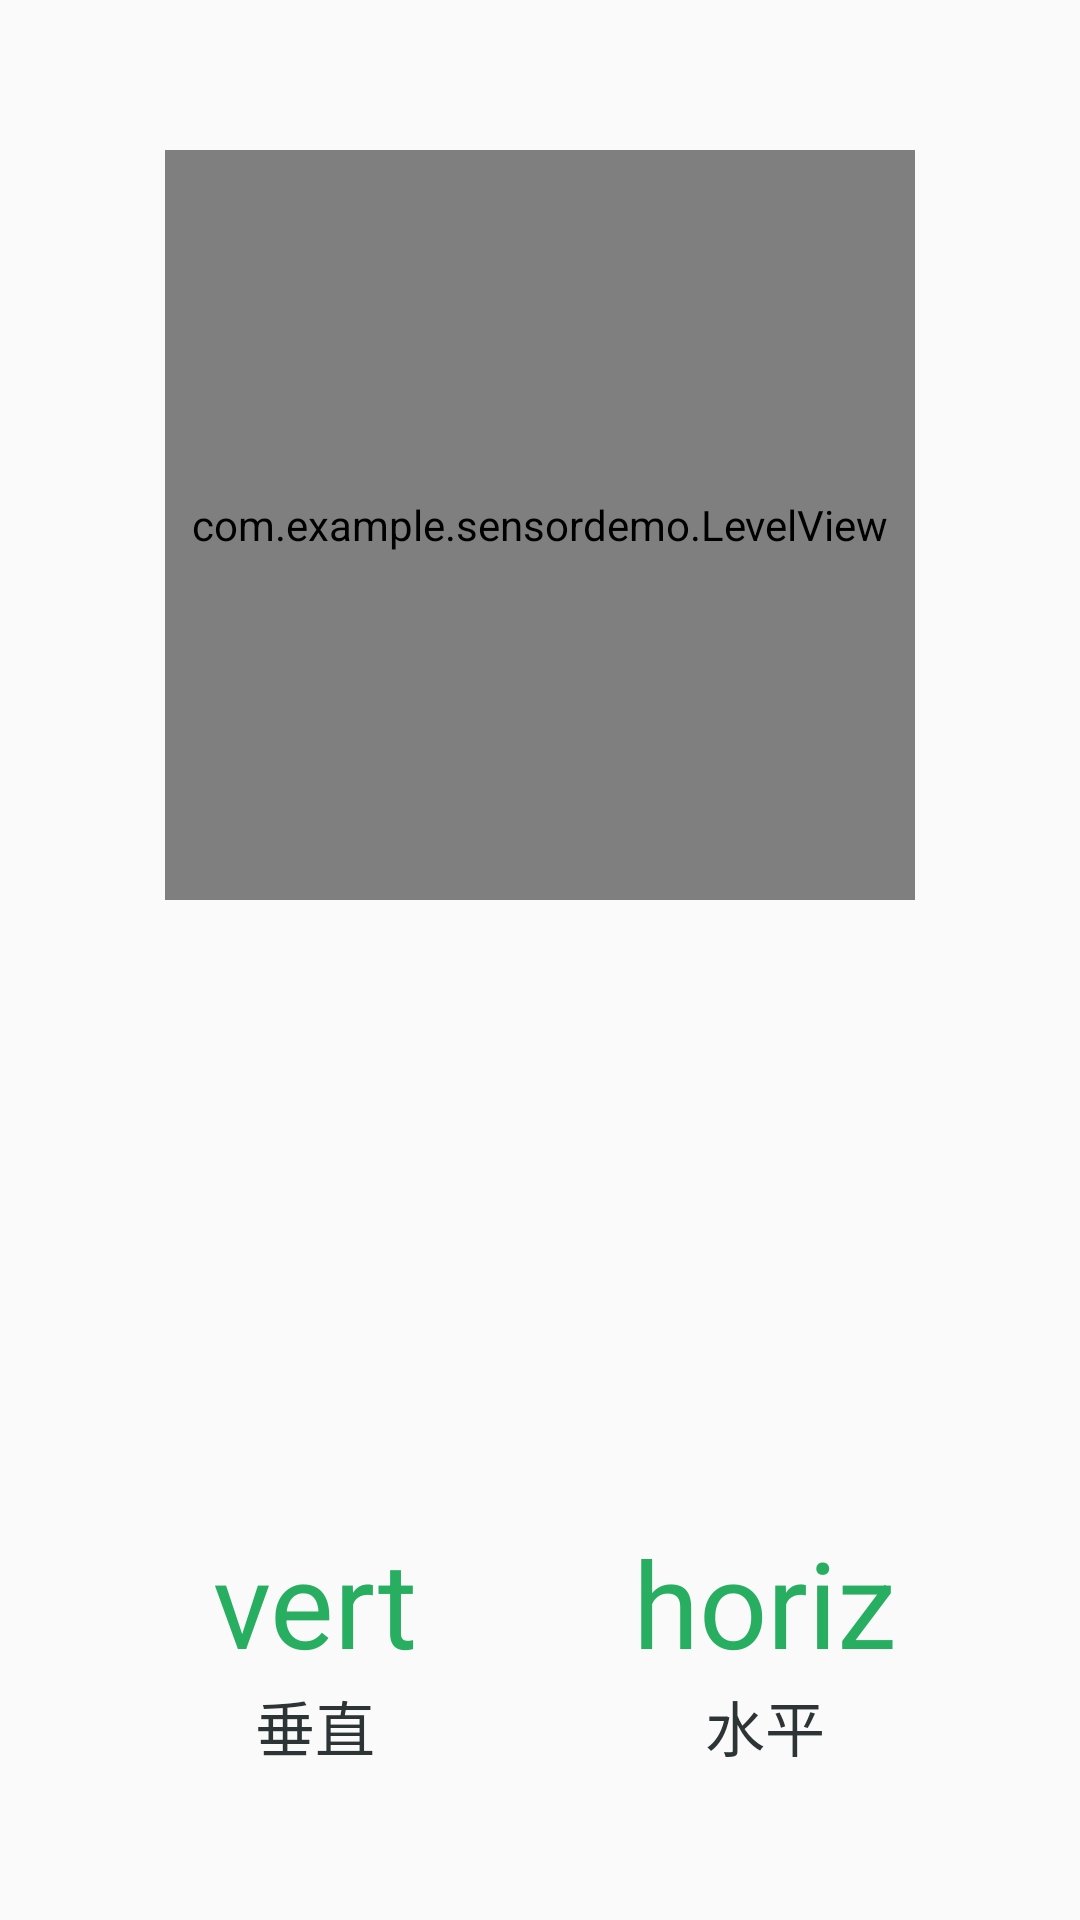

The Android layout XML behind this screen, and the referenced resources:
<!-- AndroidManifest.xml: application theme AppTheme -->
<!-- res/layout/activity_gradienter.xml -->
<RelativeLayout xmlns:android="http://schemas.android.com/apk/res/android"
    xmlns:app="http://schemas.android.com/apk/res-auto"
    android:layout_width="match_parent"
    android:layout_height="match_parent"
    android:paddingBottom="20dp"
    android:paddingTop="50dp">

    <com.example.sensordemo.LevelView
        android:id="@+id/gv_hv"
        android:layout_width="250dp"
        android:layout_height="250dp"
        android:layout_centerHorizontal="true"
        app:bubbleColor="#27ae60"
        app:bubbleRadius="25dp"
        app:bubbleRuleColor="#2d3436"
        app:bubbleRuleRadius="27dp"
        app:bubbleRuleWidth="1dp"
        app:limitCircleWidth="6dp"
        app:limitColor="#27ae60"
        app:limitRadius="119dp"
        app:horizontalColor="#009966"/>


    <LinearLayout
        android:layout_width="match_parent"
        android:layout_height="wrap_content"
        android:layout_alignParentBottom="true"
        android:padding="30dp">

        <RelativeLayout
            android:layout_width="wrap_content"
            android:layout_height="wrap_content"
            android:layout_weight="0.5">

            <TextView
                android:id="@+id/tvv_vertical"
                android:layout_width="match_parent"
                android:layout_height="wrap_content"
                android:layout_centerHorizontal="true"
                android:gravity="center_horizontal"
                android:text="vert"
                android:textColor="#27ae60"
                android:textSize="40sp" />

            <TextView
                android:id="@+id/tvl_vertical"
                android:layout_width="match_parent"
                android:layout_height="wrap_content"
                android:layout_below="@id/tvv_vertical"
                android:layout_centerHorizontal="true"
                android:text="@string/vertical"
                android:gravity="center_horizontal"
                android:textColor="#2d3436"
                android:textSize="20sp" />
        </RelativeLayout>

        <RelativeLayout
            android:layout_width="wrap_content"
            android:layout_height="wrap_content"
            android:layout_alignParentRight="true"
            android:layout_weight="0.5">

            <TextView
                android:id="@+id/tvv_horz"
                android:layout_width="match_parent"
                android:layout_height="wrap_content"
                android:layout_centerHorizontal="true"
                android:gravity="center_horizontal"
                android:text="horiz"
                android:textColor="#27ae60"
                android:textSize="40sp" />

            <TextView
                android:id="@+id/tvl_horz"
                android:layout_width="match_parent"
                android:layout_height="wrap_content"
                android:layout_below="@id/tvv_horz"
                android:layout_centerHorizontal="true"
                android:gravity="center_horizontal"
                android:text="@string/horizontal"
                android:textColor="#2d3436"
                android:textSize="20sp" />
        </RelativeLayout>
    </LinearLayout>

</RelativeLayout>
<!-- resources referenced by this layout -->
<resources>
  <string name="horizontal">水平</string>
  <string name="vertical">垂直</string>
  <style name="AppTheme" parent="Theme.AppCompat.Light.DarkActionBar">
          
          <item name="colorPrimary">@color/colorPrimary</item>
          <item name="colorPrimaryDark">@color/colorPrimaryDark</item>
          <item name="colorAccent">@color/colorAccent</item>
      </style>
  <color name="colorPrimary">#008577</color>
  <color name="colorPrimaryDark">#00574B</color>
  <color name="colorAccent">#D81B60</color>
</resources>
